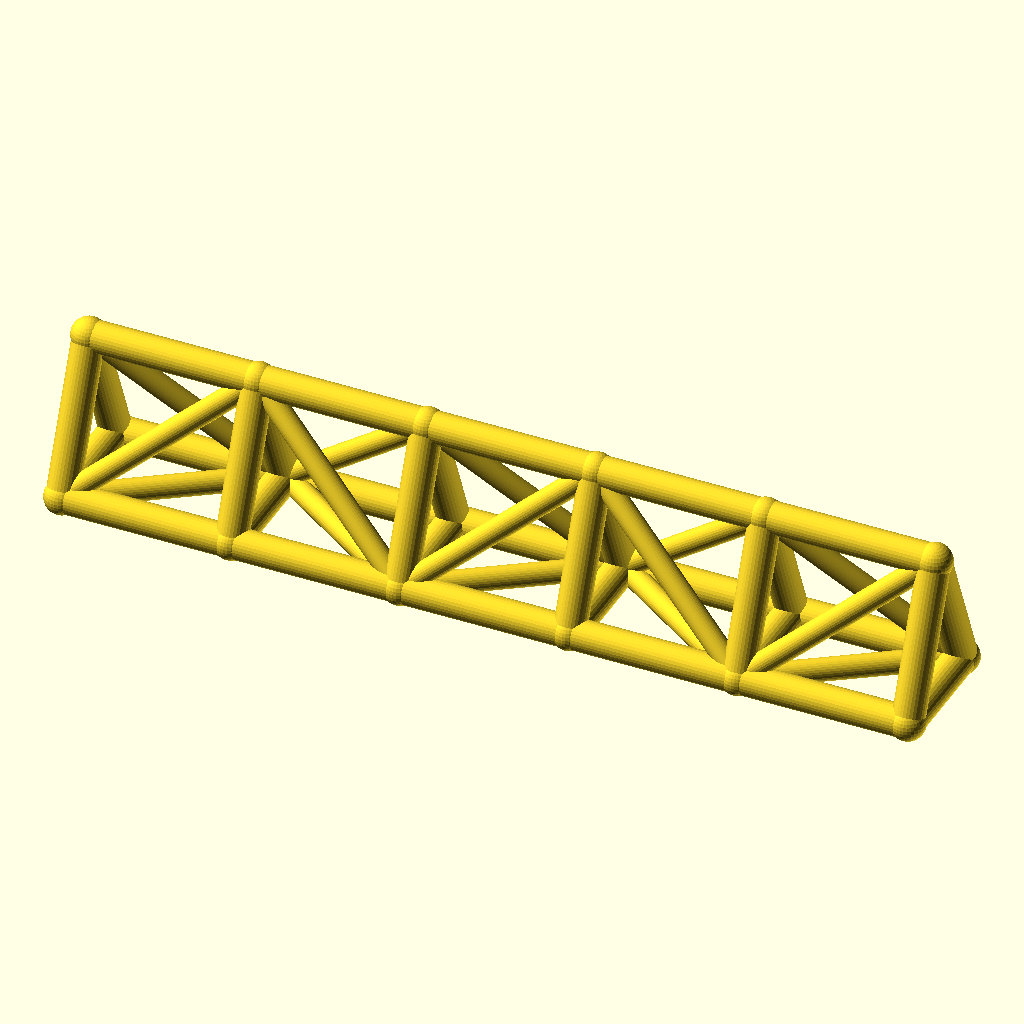
Cell 1: rendered with the file's own defaults.
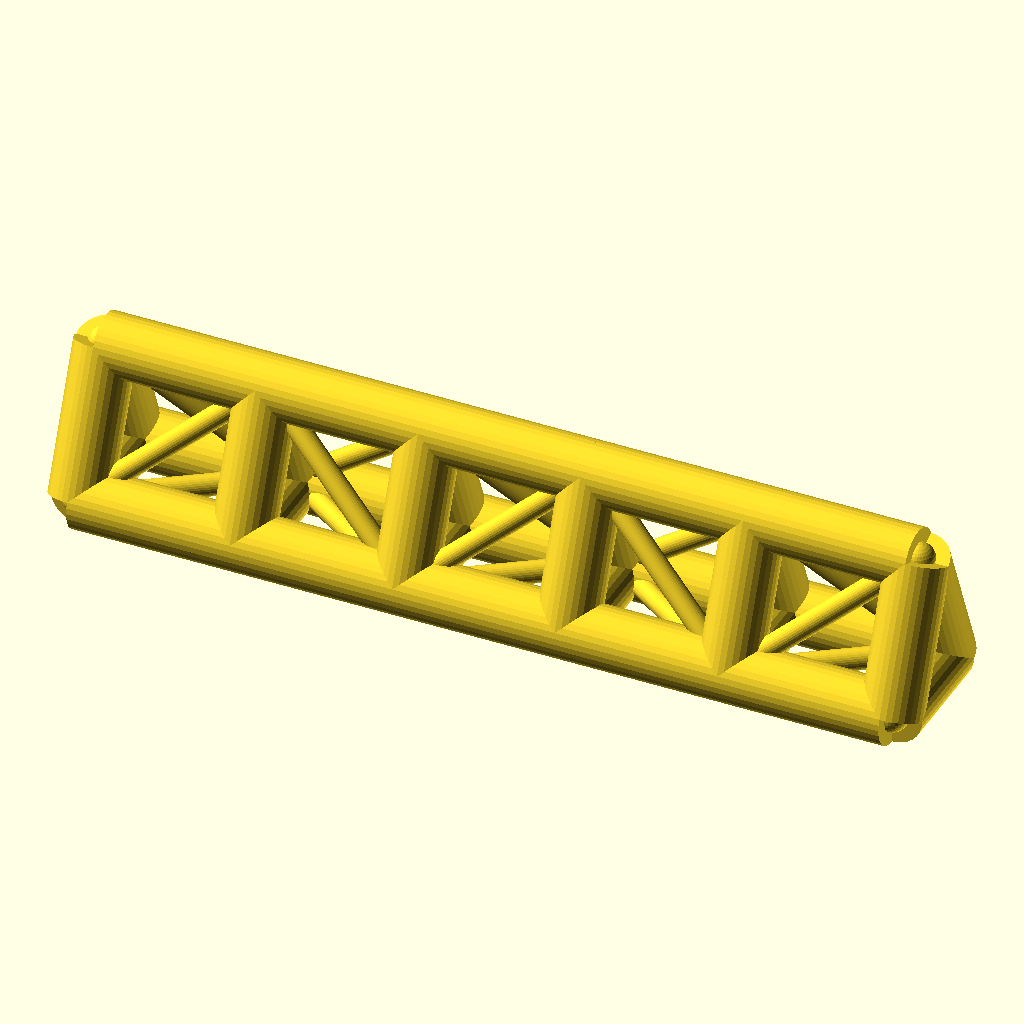
Cell 2 — chord_r set to 7, the other parameters unchanged.
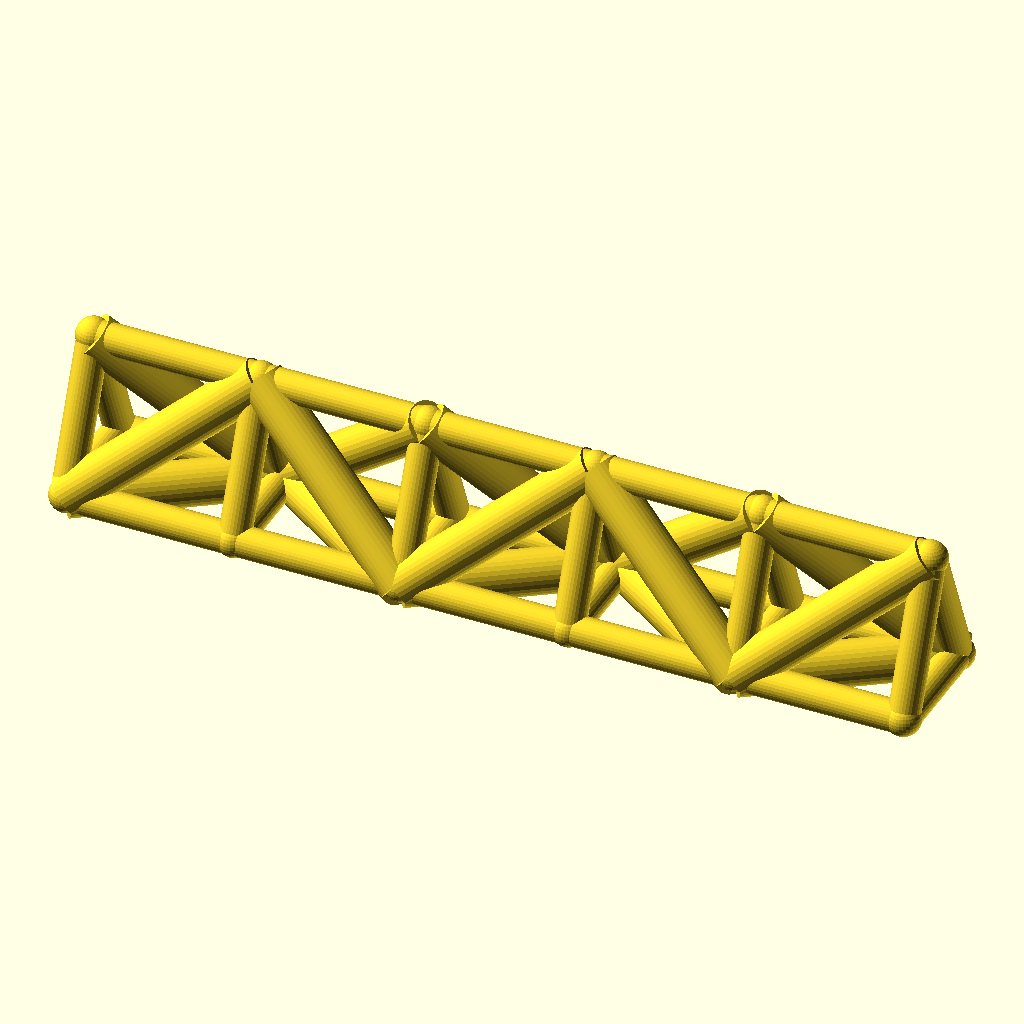
Cell 3: the same model with web_r = 5.
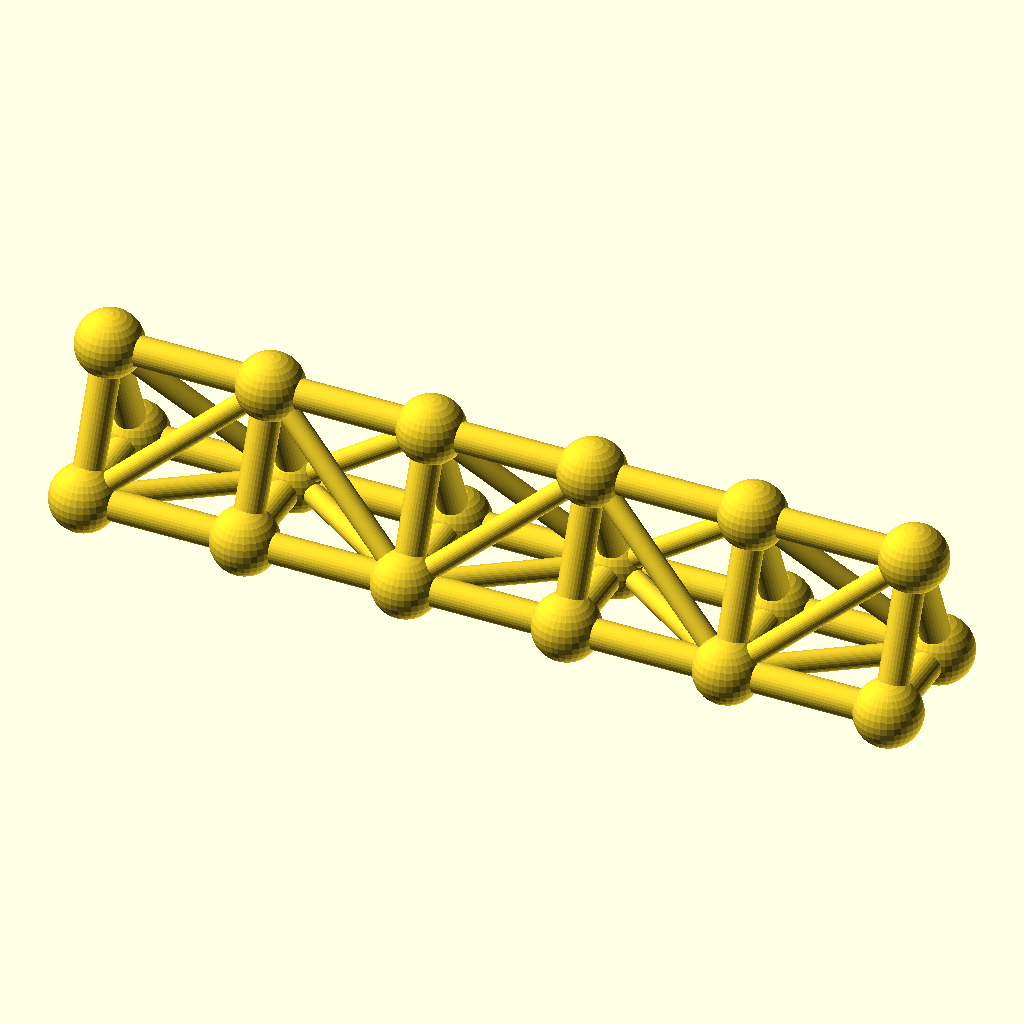
Cell 4: joint_r = 7.8 (everything else at default).
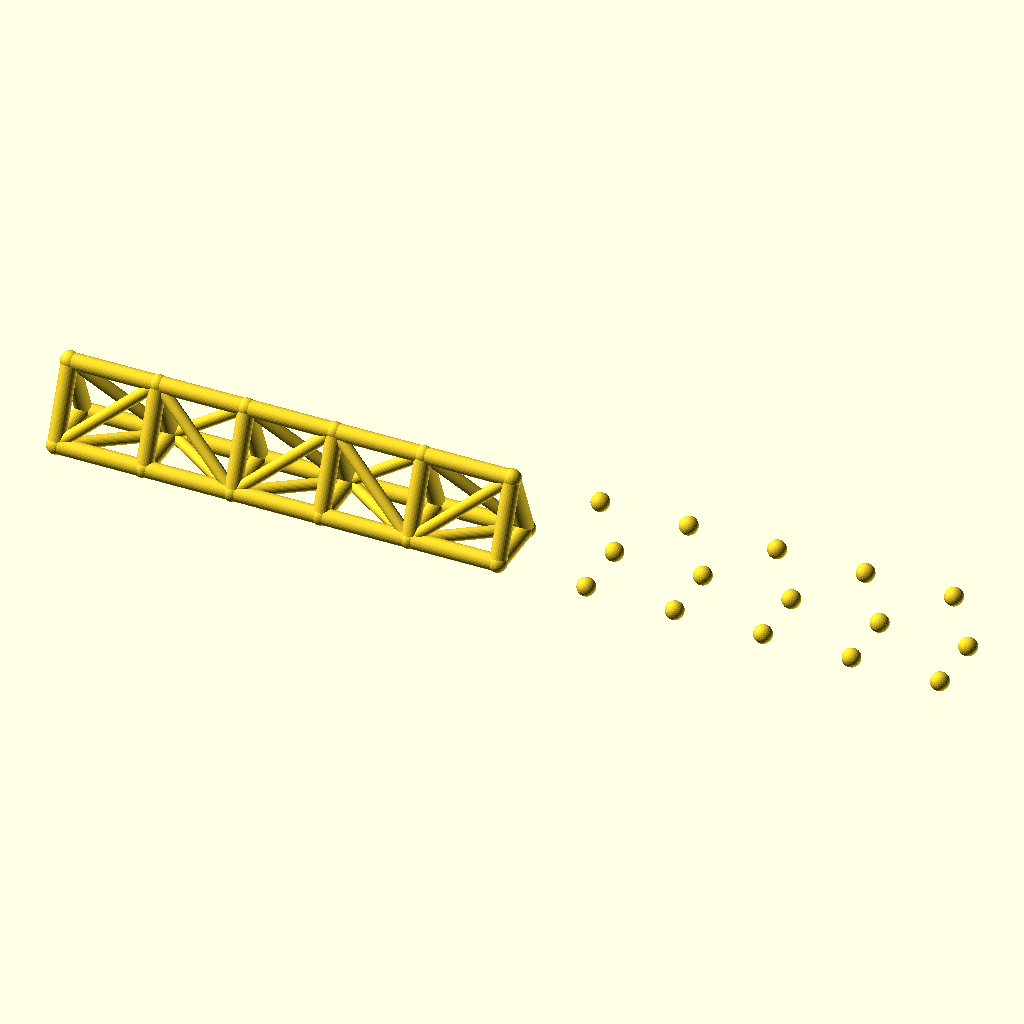
Cell 5 — bays set to 10, the other parameters unchanged.
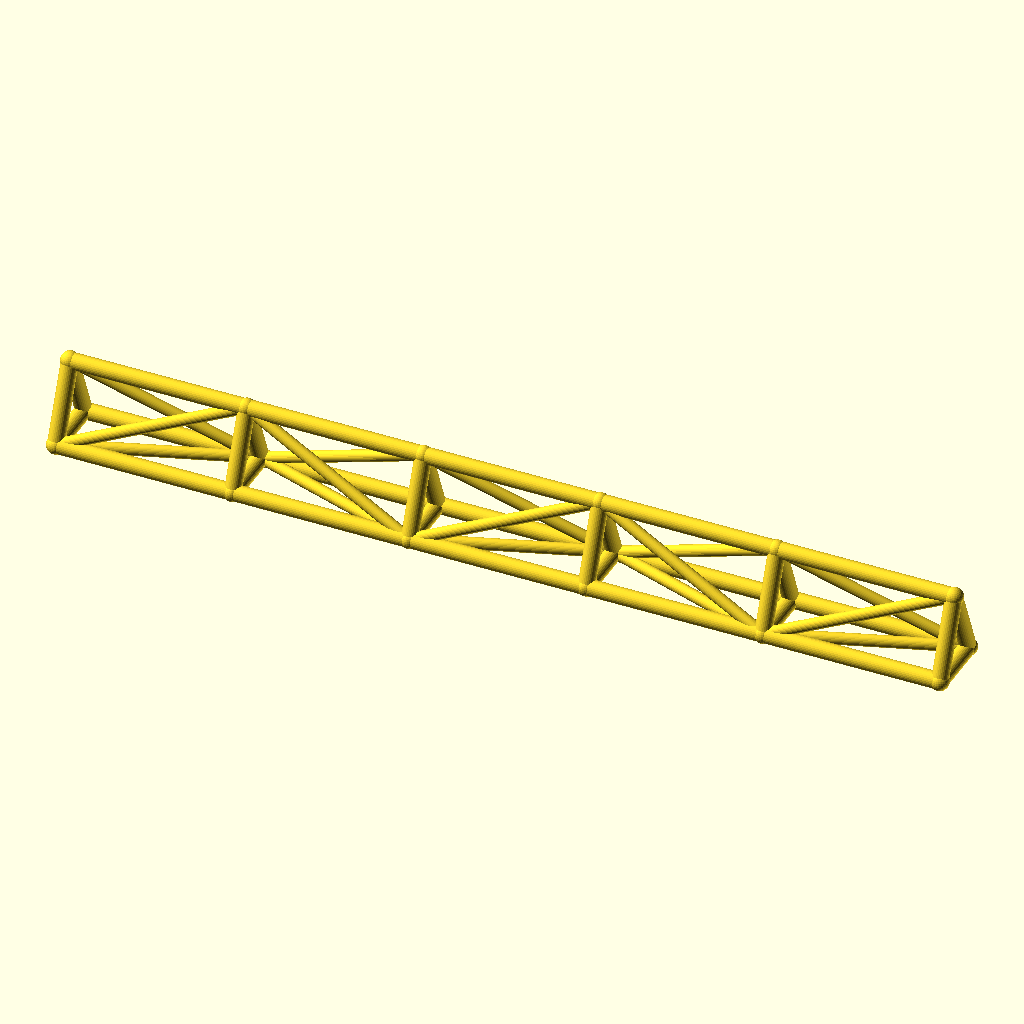
Cell 6: bay_p = 76 (everything else at default).
The same orthographic view direction (rotation 55°, 0°, 25°; colour scheme Cornfield) for every cell, with the view re-fitted per cell, so scale and position can differ between cells.
OpenSCAD source file optional_data/data/wire2/spaceframes/scene_0255.scad:
$fn = 32;

// ----------------------------------------------------------------------
// Space frame
// ----------------------------------------------------------------------

// --- parameters (mm) ---
chord_r = 3.5;            // chord / longeron radius
web_r = 2.5;              // diagonal and strut radius
joint_r = 3.9;            // joint ball radius
bays = 5;                 // number of bays along X
bay_p = 38;               // bay length, X
girder_w = 26;            // triangle base width, Y
girder_h = 32;            // triangle height, Z

bbox_x = bays * bay_p + 2 * joint_r;  // overall X, joints included
bbox_y = girder_w + 2 * joint_r;  // overall Y, joints included
bbox_z = girder_h + 2 * joint_r;  // overall Z, joints included
chord_d = 2 * chord_r;  // chord stock diameter
web_d = 2 * web_r;  // web stock diameter
joint_d = 2 * joint_r;  // joint ball diameter
span_x = bays * bay_p;  // overall girder length
nodes = [for (i = [0 : bays], k = [0 : 2]) [i * bay_p, k == 1 ? girder_w : k == 2 ? girder_w / 2 : 0, k == 2 ? girder_h : 0]];

module member(a, b, r) {
  /* round stock from joint a to joint b, ends buried in the joint balls */
  d = b - a;
  length = norm(d);
  translate(a) rotate([0, acos(d[2] / length), atan2(d[1], d[0])])
    cylinder(h = length, r = r);
}

module joint(p, r) {
  /* ball at the joint centre, fatter than every member meeting there */
  translate(p) sphere(r = r);
}

/* members - each call is one graph edge */
member(nodes[0], nodes[3], chord_r);
member(nodes[3], nodes[6], chord_r);
member(nodes[6], nodes[9], chord_r);
member(nodes[9], nodes[12], chord_r);
member(nodes[12], nodes[15], chord_r);
member(nodes[1], nodes[4], chord_r);
member(nodes[4], nodes[7], chord_r);
member(nodes[7], nodes[10], chord_r);
member(nodes[10], nodes[13], chord_r);
member(nodes[13], nodes[16], chord_r);
member(nodes[2], nodes[5], chord_r);
member(nodes[5], nodes[8], chord_r);
member(nodes[8], nodes[11], chord_r);
member(nodes[11], nodes[14], chord_r);
member(nodes[14], nodes[17], chord_r);
member(nodes[0], nodes[1], chord_r);
member(nodes[1], nodes[2], chord_r);
member(nodes[0], nodes[2], chord_r);
member(nodes[3], nodes[4], chord_r);
member(nodes[4], nodes[5], chord_r);
member(nodes[3], nodes[5], chord_r);
member(nodes[6], nodes[7], chord_r);
member(nodes[7], nodes[8], chord_r);
member(nodes[6], nodes[8], chord_r);
member(nodes[9], nodes[10], chord_r);
member(nodes[10], nodes[11], chord_r);
member(nodes[9], nodes[11], chord_r);
member(nodes[12], nodes[13], chord_r);
member(nodes[13], nodes[14], chord_r);
member(nodes[12], nodes[14], chord_r);
member(nodes[15], nodes[16], chord_r);
member(nodes[16], nodes[17], chord_r);
member(nodes[15], nodes[17], chord_r);
member(nodes[0], nodes[4], web_r);
member(nodes[2], nodes[4], web_r);
member(nodes[0], nodes[5], web_r);
member(nodes[4], nodes[6], web_r);
member(nodes[4], nodes[8], web_r);
member(nodes[5], nodes[6], web_r);
member(nodes[6], nodes[10], web_r);
member(nodes[8], nodes[10], web_r);
member(nodes[6], nodes[11], web_r);
member(nodes[10], nodes[12], web_r);
member(nodes[10], nodes[14], web_r);
member(nodes[11], nodes[12], web_r);
member(nodes[12], nodes[16], web_r);
member(nodes[14], nodes[16], web_r);
member(nodes[12], nodes[17], web_r);

/* joint balls */
for (p = nodes) joint(p, joint_r);
Customizer parameters (derived from the source; name, type, default, range or options):
chord_r: number, default 3.5
web_r: number, default 2.5
joint_r: number, default 3.9
bays: number, default 5
bay_p: number, default 38
girder_w: number, default 26
girder_h: number, default 32
